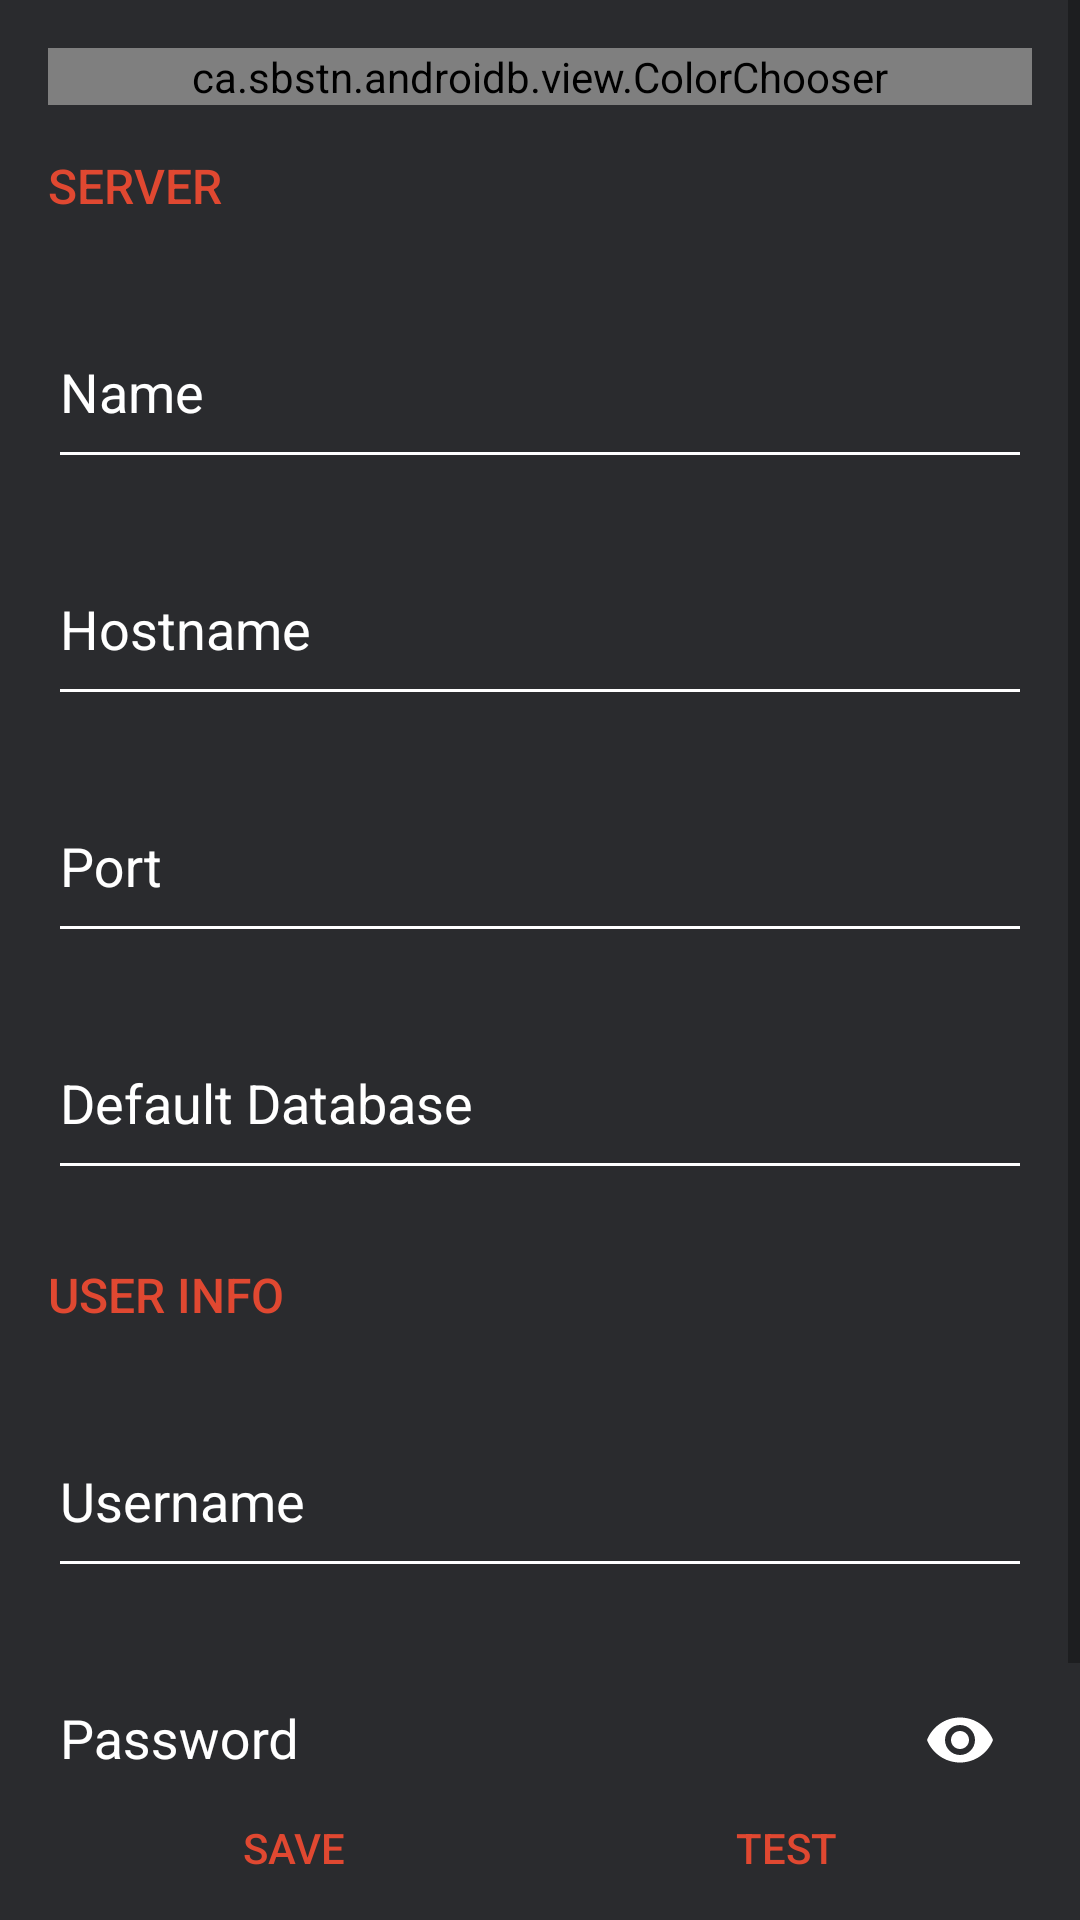

The Android layout XML behind this screen, and the referenced resources:
<!-- AndroidManifest.xml: application theme AndroiDB.AppTheme -->
<!-- res/layout/create_edit_server.xml -->
<?xml version="1.0" encoding="utf-8"?>
<RelativeLayout xmlns:android="http://schemas.android.com/apk/res/android"
    xmlns:tools="http://schemas.android.com/tools"
    android:layout_width="match_parent"
    android:layout_height="match_parent"
    xmlns:app="http://schemas.android.com/apk/res-auto">

    <LinearLayout
        android:id="@+id/button_bar"
        android:layout_width="fill_parent"
        android:layout_height="wrap_content"
        android:orientation="horizontal"
        android:weightSum="2"
        android:layout_marginStart="16dp"
        android:layout_marginEnd="16dp"
        android:layout_alignParentBottom="true"
        style="?android:attr/buttonBarStyle">
        <Button
            android:id="@+id/save_server"
            android:text="@string/action_save"
            android:layout_width="0dp"
            android:layout_height="wrap_content"
            android:layout_weight="1"
            style="?android:attr/buttonBarButtonStyle"/>
        <Button
            android:id="@+id/test_connection"
            android:text="@string/action_test"
            android:layout_width="0dp"
            android:layout_height="wrap_content"
            android:layout_weight="1"
            style="?android:attr/buttonBarButtonStyle" />
    </LinearLayout>

    <ScrollView
        xmlns:android="http://schemas.android.com/apk/res/android"
        android:layout_width="match_parent"
        android:layout_height="match_parent"
        android:layout_above="@id/button_bar">
        <LinearLayout
            android:id="@+id/new_server_container"
            android:layout_width="match_parent"
            android:layout_height="wrap_content"
            android:padding="16dp"
            android:orientation="vertical">

            <ca.sbstn.androidb.view.ColorChooser
                android:id="@+id/color_chooser"
                android:layout_width="match_parent"
                android:layout_height="wrap_content"/>

            <TextView
                android:layout_width="fill_parent"
                android:layout_height="wrap_content"
                android:paddingTop="16dp"
                android:paddingBottom="16dp"
                android:theme="@style/AndroiDB.Title"
                android:text="@string/server_info_label" />

            <android.support.design.widget.TextInputLayout
                android:layout_width="match_parent"
                android:layout_height="wrap_content"
                android:layout_marginBottom="8dp"
                style="@style/AndroiDB.TextInputLayoutStyle">
                <android.support.design.widget.TextInputEditText
                    android:id="@+id/server_name"
                    android:layout_width="match_parent"
                    android:layout_height="wrap_content"
                    android:hint="@string/prompt_name"
                    android:inputType="text"
                    style="@style/AndroiDB.EditTextStyle" />
            </android.support.design.widget.TextInputLayout>

            <android.support.design.widget.TextInputLayout
                android:layout_width="match_parent"
                android:layout_height="wrap_content"
                android:layout_marginBottom="8dp"
                style="@style/AndroiDB.TextInputLayoutStyle">
                <android.support.design.widget.TextInputEditText
                    android:id="@+id/server_host"
                    android:layout_width="match_parent"
                    android:layout_height="wrap_content"
                    android:hint="@string/prompt_host"
                    android:inputType="text"
                    style="@style/AndroiDB.EditTextStyle" />
            </android.support.design.widget.TextInputLayout>

            <android.support.design.widget.TextInputLayout
                android:layout_width="match_parent"
                android:layout_height="wrap_content"
                android:layout_marginBottom="8dp"
                style="@style/AndroiDB.TextInputLayoutStyle">
                <android.support.design.widget.TextInputEditText
                    android:id="@+id/server_port"
                    android:layout_width="match_parent"
                    android:layout_height="wrap_content"
                    android:hint="@string/prompt_port"
                    android:inputType="number"
                    style="@style/AndroiDB.EditTextStyle" />
            </android.support.design.widget.TextInputLayout>

            <android.support.design.widget.TextInputLayout
                android:layout_width="match_parent"
                android:layout_height="wrap_content"
                android:layout_marginBottom="8dp"
                style="@style/AndroiDB.TextInputLayoutStyle">
                <android.support.design.widget.TextInputEditText
                    android:id="@+id/server_default_db"
                    android:layout_width="match_parent"
                    android:layout_height="wrap_content"
                    android:hint="@string/prompt_default_db"
                    android:inputType="text"
                    style="@style/AndroiDB.EditTextStyle" />
            </android.support.design.widget.TextInputLayout>

            <TextView
                android:layout_width="fill_parent"
                android:layout_height="wrap_content"
                android:paddingTop="16dp"
                android:paddingBottom="16dp"
                android:theme="@style/AndroiDB.Title"
                android:text="@string/user_info_label"/>

            <android.support.design.widget.TextInputLayout
                android:layout_width="match_parent"
                android:layout_height="wrap_content"
                android:layout_marginBottom="8dp"
                style="@style/AndroiDB.TextInputLayoutStyle">
                <android.support.design.widget.TextInputEditText
                    android:id="@+id/server_username"
                    android:layout_width="match_parent"
                    android:layout_height="wrap_content"
                    android:hint="@string/prompt_username"
                    android:inputType="text"
                    style="@style/AndroiDB.EditTextStyle" />
            </android.support.design.widget.TextInputLayout>

            <android.support.design.widget.TextInputLayout
                android:layout_width="match_parent"
                android:layout_height="wrap_content"
                android:layout_marginBottom="8dp"
                app:passwordToggleEnabled="true"
                app:passwordToggleTint="@color/white"
                style="@style/AndroiDB.TextInputLayoutStyle">
                <android.support.design.widget.TextInputEditText
                    android:id="@+id/server_password"
                    android:layout_width="match_parent"
                    android:layout_height="wrap_content"
                    android:hint="@string/prompt_password"
                    android:inputType="textPassword"
                    style="@style/AndroiDB.EditTextStyle" />
            </android.support.design.widget.TextInputLayout>
        </LinearLayout>
    </ScrollView>
</RelativeLayout>
<!-- resources referenced by this layout -->
<resources>
  <color name="white">#FFFFFF</color>
  <string name="action_save">Save</string>
  <string name="action_test">Test</string>
  <string name="prompt_default_db">Default Database</string>
  <string name="prompt_host">Hostname</string>
  <string name="prompt_name">Name</string>
  <string name="prompt_password">Password</string>
  <string name="prompt_port">Port</string>
  <string name="prompt_username">Username</string>
  <string name="server_info_label">Server</string>
  <string name="user_info_label">User Info</string>
  <style name="AndroiDB.EditTextStyle" parent="Base.V12.Widget.AppCompat.EditText">
          <item name="android:textColor">@color/white</item>
          <item name="android:backgroundTint">@color/white</item>
          <item name="android:paddingTop">16dp</item>
          <item name="android:paddingBottom">16dp</item>
      </style>
  <style name="AndroiDB.TextInputLayoutStyle" parent="Widget.Design.TextInputLayout">
          <item name="android:textColorHint">@color/white</item>
          <item name="hintTextAppearance">@style/AndroiDB.TextInputLayoutStyle.HintTextAppearance</item>
      </style>
  <style name="AndroiDB.Title" parent="AndroiDB.AppTheme">
          <item name="android:textColor">@color/colorAccent</item>
          <item name="android:textAllCaps">true</item>
          <item name="android:textSize">16sp</item>
          <item name="android:fontFamily">sans-serif-medium</item>
      </style>
  <style name="AndroiDB.AppTheme" parent="Theme.AppCompat.Light.DarkActionBar">
          <item name="colorPrimary">@color/colorPrimary</item>
          <item name="colorPrimaryDark">@color/colorPrimaryDark</item>
          <item name="android:colorAccent">@color/colorAccent</item>
          <item name="android:windowBackground">@color/colorPrimary</item>
  
          <item name="windowActionBar">false</item>
          <item name="windowNoTitle">true</item>
          <item name="android:elevation">0dp</item>
  
          <item name="colorAccent">@color/colorAccent</item>
      </style>
  <style name="AndroiDB.TextInputLayoutStyle.HintTextAppearance" parent="@android:style/TextAppearance">
          <item name="android:textColor">@color/colorAccent</item>
      </style>
  <color name="colorAccent">#E04831</color>
  <color name="colorPrimary">@color/app_theme_color</color>
  <color name="colorPrimaryDark">@color/app_theme_color_dark</color>
  <color name="app_theme_color">#2A2B2E</color>
  <color name="app_theme_color_dark">#171719</color>
</resources>
